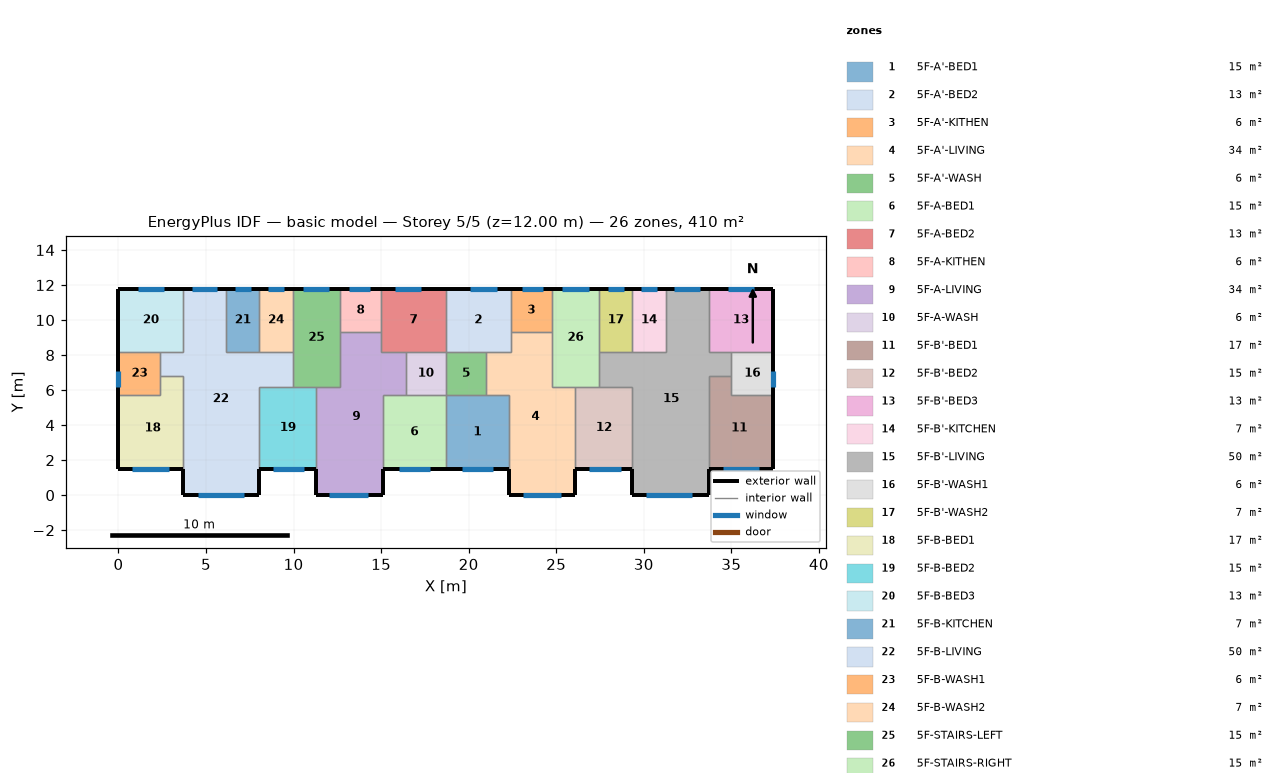
=== STOREY PLAN SPEC (per zone: floor XY polygon, exterior-wall plan segments, windows/doors) ===
zone 1: 5F-A'-BED1  (15.1 m²)
  floor: (18.70, 5.70) (22.30, 5.70) (22.30, 1.50) (18.70, 1.50)
  exterior wall: (18.70, 1.50) – (22.30, 1.50)  [3.6 m]
    window: (19.60, 1.50) – (21.40, 1.50)  [2.7 m²]
  interior walls: 4
zone 2: 5F-A'-BED2  (13.3 m²)
  floor: (18.70, 11.80) (22.40, 11.80) (22.40, 8.20) (18.70, 8.20)
  exterior wall: (22.40, 11.80) – (18.70, 11.80)  [3.7 m]
    window: (21.60, 11.80) – (20.10, 11.80)  [2.2 m²]
  interior walls: 5
zone 3: 5F-A'-KITHEN  (5.9 m²)
  floor: (24.75, 11.80) (24.75, 9.31) (22.40, 9.31) (22.40, 11.80)
  exterior wall: (24.75, 11.80) – (22.40, 11.80)  [2.3 m]
    window: (24.25, 11.80) – (23.05, 11.80)  [1.8 m²]
  interior walls: 3
zone 4: 5F-A'-LIVING  (34.3 m²)
  floor: (22.40, 9.31) (24.75, 9.31) (24.75, 6.20) (26.10, 6.20) (26.10, 0.00) (22.30, 0.00) (22.30, 5.70) (21.00, 5.70) (21.00, 8.20) (22.40, 8.20)
  exterior wall: (22.30, 1.50) – (22.30, 0.00)  [1.5 m]
  exterior wall: (26.10, 0.00) – (26.10, 1.50)  [1.5 m]
  exterior wall: (22.30, 0.00) – (26.10, 0.00)  [3.8 m]
    window: (23.10, 0.00) – (25.30, 0.00)  [3.3 m²]
  interior walls: 9
zone 5: 5F-A'-WASH  (5.7 m²)
  floor: (21.00, 8.20) (21.00, 5.70) (18.70, 5.70) (18.70, 8.20)
  interior walls: 4
zone 6: 5F-A-BED1  (15.1 m²)
  floor: (15.10, 5.70) (18.70, 5.70) (18.70, 1.50) (15.10, 1.50)
  exterior wall: (15.10, 1.50) – (18.70, 1.50)  [3.6 m]
    window: (16.00, 1.50) – (17.80, 1.50)  [2.7 m²]
  interior walls: 4
zone 7: 5F-A-BED2  (13.3 m²)
  floor: (18.70, 11.80) (18.70, 8.20) (15.00, 8.20) (15.00, 11.80)
  exterior wall: (18.70, 11.80) – (15.00, 11.80)  [3.7 m]
    window: (17.30, 11.80) – (15.80, 11.80)  [2.2 m²]
  interior walls: 5
zone 8: 5F-A-KITHEN  (5.9 m²)
  floor: (15.00, 11.80) (15.00, 9.31) (12.65, 9.31) (12.65, 11.80)
  exterior wall: (15.00, 11.80) – (12.65, 11.80)  [2.3 m]
    window: (14.35, 11.80) – (13.15, 11.80)  [1.8 m²]
  interior walls: 3
zone 9: 5F-A-LIVING  (34.3 m²)
  floor: (12.65, 9.31) (15.00, 9.31) (15.00, 8.20) (16.40, 8.20) (16.40, 5.70) (15.10, 5.70) (15.10, 0.00) (11.30, 0.00) (11.30, 6.20) (12.65, 6.20)
  exterior wall: (11.30, 1.50) – (11.30, 0.00)  [1.5 m]
  exterior wall: (15.10, 0.00) – (15.10, 1.50)  [1.5 m]
  exterior wall: (11.30, 0.00) – (15.10, 0.00)  [3.8 m]
    window: (12.05, 0.00) – (14.25, 0.00)  [3.3 m²]
  interior walls: 9
zone 10: 5F-A-WASH  (5.7 m²)
  floor: (18.70, 8.20) (18.70, 5.70) (16.40, 5.70) (16.40, 8.20)
  interior walls: 4
zone 11: 5F-B'-BED1  (17.0 m²)
  floor: (35.00, 6.80) (35.00, 5.70) (37.40, 5.70) (37.40, 1.50) (33.70, 1.50) (33.70, 6.80)
  exterior wall: (33.70, 1.50) – (37.40, 1.50)  [3.7 m]
    window: (34.50, 1.50) – (36.60, 1.50)  [3.1 m²]
  exterior wall: (37.40, 1.50) – (37.40, 5.70)  [4.2 m]
  interior walls: 4
zone 12: 5F-B'-BED2  (15.3 m²)
  floor: (26.10, 6.20) (29.35, 6.20) (29.35, 1.50) (26.10, 1.50)
  exterior wall: (26.10, 1.50) – (29.35, 1.50)  [3.3 m]
    window: (26.90, 1.50) – (28.70, 1.50)  [2.7 m²]
  interior walls: 4
zone 13: 5F-B'-BED3  (13.3 m²)
  floor: (37.40, 11.80) (37.40, 8.20) (33.70, 8.20) (33.70, 11.80)
  exterior wall: (37.40, 8.20) – (37.40, 11.80)  [3.6 m]
  exterior wall: (37.40, 11.80) – (33.70, 11.80)  [3.7 m]
    window: (36.30, 11.80) – (34.80, 11.80)  [2.2 m²]
  interior walls: 3
zone 14: 5F-B'-KITCHEN  (6.8 m²)
  floor: (29.35, 11.80) (31.25, 11.80) (31.25, 8.20) (29.35, 8.20)
  exterior wall: (31.25, 11.80) – (29.35, 11.80)  [1.9 m]
    window: (30.75, 11.80) – (29.85, 11.80)  [1.3 m²]
  interior walls: 3
zone 15: 5F-B'-LIVING  (50.1 m²)
  floor: (31.25, 11.80) (33.70, 11.80) (33.70, 8.20) (35.00, 8.20) (35.00, 6.80) (33.70, 6.80) (33.70, 0.00) (29.35, 0.00) (29.35, 6.20) (27.45, 6.20) (27.45, 8.20) (31.25, 8.20)
  exterior wall: (29.35, 1.50) – (29.35, 0.00)  [1.5 m]
  exterior wall: (33.70, 11.80) – (31.25, 11.80)  [2.5 m]
    window: (33.20, 11.80) – (31.70, 11.80)  [2.1 m²]
  exterior wall: (33.70, 0.00) – (33.70, 1.50)  [1.5 m]
  exterior wall: (29.35, 0.00) – (33.70, 0.00)  [4.4 m]
    window: (30.15, 0.00) – (32.75, 0.00)  [3.9 m²]
  interior walls: 11
zone 16: 5F-B'-WASH1  (6.0 m²)
  floor: (37.40, 8.20) (37.40, 5.70) (35.00, 5.70) (35.00, 8.20)
  exterior wall: (37.40, 5.70) – (37.40, 8.20)  [2.5 m]
    window: (37.40, 6.20) – (37.40, 7.10)  [1.4 m²]
  interior walls: 4
zone 17: 5F-B'-WASH2  (6.8 m²)
  floor: (27.45, 11.80) (29.35, 11.80) (29.35, 8.20) (27.45, 8.20)
  exterior wall: (29.35, 11.80) – (27.45, 11.80)  [1.9 m]
    window: (28.85, 11.80) – (27.95, 11.80)  [1.4 m²]
  interior walls: 3
zone 18: 5F-B-BED1  (17.0 m²)
  floor: (2.40, 6.80) (3.70, 6.80) (3.70, 1.50) (0.00, 1.50) (0.00, 5.70) (2.40, 5.70)
  exterior wall: (0.00, 1.50) – (3.70, 1.50)  [3.7 m]
    window: (0.80, 1.50) – (2.90, 1.50)  [3.2 m²]
  exterior wall: (0.00, 5.70) – (0.00, 1.50)  [4.2 m]
  interior walls: 4
zone 19: 5F-B-BED2  (15.3 m²)
  floor: (8.05, 6.20) (11.30, 6.20) (11.30, 1.50) (8.05, 1.50)
  exterior wall: (8.05, 1.50) – (11.30, 1.50)  [3.3 m]
    window: (8.80, 1.50) – (10.60, 1.50)  [2.7 m²]
  interior walls: 4
zone 20: 5F-B-BED3  (13.3 m²)
  floor: (0.00, 11.80) (3.70, 11.80) (3.70, 8.20) (0.00, 8.20)
  exterior wall: (3.70, 11.80) – (0.00, 11.80)  [3.7 m]
    window: (2.60, 11.80) – (1.10, 11.80)  [2.2 m²]
  exterior wall: (0.00, 11.80) – (0.00, 8.20)  [3.6 m]
  interior walls: 3
zone 21: 5F-B-KITCHEN  (6.8 m²)
  floor: (8.05, 11.80) (8.05, 8.20) (6.15, 8.20) (6.15, 11.80)
  exterior wall: (8.05, 11.80) – (6.15, 11.80)  [1.9 m]
    window: (7.55, 11.80) – (6.65, 11.80)  [1.4 m²]
  interior walls: 3
zone 22: 5F-B-LIVING  (50.1 m²)
  floor: (3.70, 11.80) (6.15, 11.80) (6.15, 8.20) (9.95, 8.20) (9.95, 6.20) (8.05, 6.20) (8.05, 0.00) (3.70, 0.00) (3.70, 6.80) (2.40, 6.80) (2.40, 8.20) (3.70, 8.20)
  exterior wall: (6.15, 11.80) – (3.70, 11.80)  [2.5 m]
    window: (5.60, 11.80) – (4.20, 11.80)  [2.1 m²]
  exterior wall: (8.05, 0.00) – (8.05, 1.50)  [1.5 m]
  exterior wall: (3.70, 0.00) – (8.05, 0.00)  [4.3 m]
    window: (4.55, 0.00) – (7.15, 0.00)  [3.9 m²]
  exterior wall: (3.70, 1.50) – (3.70, 0.00)  [1.5 m]
  interior walls: 11
zone 23: 5F-B-WASH1  (6.0 m²)
  floor: (2.40, 8.20) (2.40, 5.70) (0.00, 5.70) (0.00, 8.20)
  exterior wall: (0.00, 8.20) – (0.00, 5.70)  [2.5 m]
    window: (0.00, 7.10) – (0.00, 6.20)  [1.3 m²]
  interior walls: 4
zone 24: 5F-B-WASH2  (6.8 m²)
  floor: (9.95, 11.80) (9.95, 8.20) (8.05, 8.20) (8.05, 11.80)
  exterior wall: (9.95, 11.80) – (8.05, 11.80)  [1.9 m]
    window: (9.45, 11.80) – (8.55, 11.80)  [1.4 m²]
  interior walls: 3
zone 25: 5F-STAIRS-LEFT  (15.1 m²)
  floor: (9.95, 11.80) (12.65, 11.80) (12.65, 6.20) (9.95, 6.20)
  exterior wall: (12.65, 11.80) – (9.95, 11.80)  [2.7 m]
    window: (12.05, 11.80) – (10.55, 11.80)  [2.2 m²]
  interior walls: 6
zone 26: 5F-STAIRS-RIGHT  (15.1 m²)
  floor: (27.45, 11.80) (27.45, 6.20) (24.75, 6.20) (24.75, 11.80)
  exterior wall: (27.45, 11.80) – (24.75, 11.80)  [2.7 m]
    window: (26.85, 11.80) – (25.35, 11.80)  [2.2 m²]
  interior walls: 6

=== DERIVED (storey summary) ===
Building: basic model
Storey: 5 of 5  (floor level z = 12.00 m)
Storey gross floor area: 409.7 m²
Zones on this storey: 26
  - 5F-A'-BED1: floor 15.1 m²; exterior wall 3.6 m (10.8 m²); 1 window(s) 2.7 m²; WWR 25.0%
  - 5F-A'-BED2: floor 13.3 m²; exterior wall 3.7 m (11.1 m²); 1 window(s) 2.2 m²; WWR 20.3%
  - 5F-A'-KITHEN: floor 5.9 m²; exterior wall 2.3 m (7.0 m²); 1 window(s) 1.8 m²; WWR 25.5%
  - 5F-A'-LIVING: floor 34.3 m²; exterior wall 6.8 m (20.4 m²); 1 window(s) 3.3 m²; WWR 16.2%
  - 5F-A'-WASH: floor 5.7 m²
  - 5F-A-BED1: floor 15.1 m²; exterior wall 3.6 m (10.8 m²); 1 window(s) 2.7 m²; WWR 25.0%
  - 5F-A-BED2: floor 13.3 m²; exterior wall 3.7 m (11.1 m²); 1 window(s) 2.2 m²; WWR 20.3%
  - 5F-A-KITHEN: floor 5.9 m²; exterior wall 2.3 m (7.0 m²); 1 window(s) 1.8 m²; WWR 25.5%
  - 5F-A-LIVING: floor 34.3 m²; exterior wall 6.8 m (20.4 m²); 1 window(s) 3.3 m²; WWR 16.2%
  - 5F-A-WASH: floor 5.7 m²
  - 5F-B'-BED1: floor 17.0 m²; exterior wall 7.9 m (23.7 m²); 1 window(s) 3.1 m²; WWR 13.3%
  - 5F-B'-BED2: floor 15.3 m²; exterior wall 3.3 m (9.8 m²); 1 window(s) 2.7 m²; WWR 27.7%
  - 5F-B'-BED3: floor 13.3 m²; exterior wall 7.3 m (21.9 m²); 1 window(s) 2.2 m²; WWR 10.3%
  - 5F-B'-KITCHEN: floor 6.8 m²; exterior wall 1.9 m (5.7 m²); 1 window(s) 1.3 m²; WWR 23.7%
  - 5F-B'-LIVING: floor 50.1 m²; exterior wall 9.8 m (29.4 m²); 2 window(s) 6.0 m²; WWR 20.4%
  - 5F-B'-WASH1: floor 6.0 m²; exterior wall 2.5 m (7.5 m²); 1 window(s) 1.4 m²; WWR 18.0%
  - 5F-B'-WASH2: floor 6.8 m²; exterior wall 1.9 m (5.7 m²); 1 window(s) 1.4 m²; WWR 23.7%
  - 5F-B-BED1: floor 17.0 m²; exterior wall 7.9 m (23.7 m²); 1 window(s) 3.2 m²; WWR 13.3%
  - 5F-B-BED2: floor 15.3 m²; exterior wall 3.3 m (9.8 m²); 1 window(s) 2.7 m²; WWR 27.7%
  - 5F-B-BED3: floor 13.3 m²; exterior wall 7.3 m (21.9 m²); 1 window(s) 2.2 m²; WWR 10.3%
  - 5F-B-KITCHEN: floor 6.8 m²; exterior wall 1.9 m (5.7 m²); 1 window(s) 1.4 m²; WWR 23.7%
  - 5F-B-LIVING: floor 50.1 m²; exterior wall 9.8 m (29.4 m²); 2 window(s) 6.0 m²; WWR 20.4%
  - 5F-B-WASH1: floor 6.0 m²; exterior wall 2.5 m (7.5 m²); 1 window(s) 1.3 m²; WWR 18.0%
  - 5F-B-WASH2: floor 6.8 m²; exterior wall 1.9 m (5.7 m²); 1 window(s) 1.4 m²; WWR 23.7%
  - 5F-STAIRS-LEFT: floor 15.1 m²; exterior wall 2.7 m (8.1 m²); 1 window(s) 2.2 m²; WWR 27.8%
  - 5F-STAIRS-RIGHT: floor 15.1 m²; exterior wall 2.7 m (8.1 m²); 1 window(s) 2.2 m²; WWR 27.8%
Zone adjacency (shared interzone walls):
  - 5F-A'-BED1 ↔ 5F-A'-LIVING
  - 5F-A'-BED1 ↔ 5F-A'-WASH
  - 5F-A'-BED1 ↔ 5F-A-BED1
  - 5F-A'-BED2 ↔ 5F-A'-KITHEN
  - 5F-A'-BED2 ↔ 5F-A'-LIVING
  - 5F-A'-BED2 ↔ 5F-A'-WASH
  - 5F-A'-BED2 ↔ 5F-A-BED2
  - 5F-A'-KITHEN ↔ 5F-A'-LIVING
  - 5F-A'-KITHEN ↔ 5F-STAIRS-RIGHT
  - 5F-A'-LIVING ↔ 5F-A'-WASH
  - 5F-A'-LIVING ↔ 5F-B'-BED2
  - 5F-A'-LIVING ↔ 5F-STAIRS-RIGHT
  - 5F-A'-WASH ↔ 5F-A-WASH
  - 5F-A-BED1 ↔ 5F-A-LIVING
  - 5F-A-BED1 ↔ 5F-A-WASH
  - 5F-A-BED2 ↔ 5F-A-KITHEN
  - 5F-A-BED2 ↔ 5F-A-LIVING
  - 5F-A-BED2 ↔ 5F-A-WASH
  - 5F-A-KITHEN ↔ 5F-A-LIVING
  - 5F-A-KITHEN ↔ 5F-STAIRS-LEFT
  - 5F-A-LIVING ↔ 5F-A-WASH
  - 5F-A-LIVING ↔ 5F-B-BED2
  - 5F-A-LIVING ↔ 5F-STAIRS-LEFT
  - 5F-B'-BED1 ↔ 5F-B'-LIVING
  - 5F-B'-BED1 ↔ 5F-B'-WASH1
  - 5F-B'-BED2 ↔ 5F-B'-LIVING
  - 5F-B'-BED2 ↔ 5F-STAIRS-RIGHT
  - 5F-B'-BED3 ↔ 5F-B'-LIVING
  - 5F-B'-BED3 ↔ 5F-B'-WASH1
  - 5F-B'-KITCHEN ↔ 5F-B'-LIVING
  - 5F-B'-KITCHEN ↔ 5F-B'-WASH2
  - 5F-B'-LIVING ↔ 5F-B'-WASH1
  - 5F-B'-LIVING ↔ 5F-B'-WASH2
  - 5F-B'-LIVING ↔ 5F-STAIRS-RIGHT
  - 5F-B'-WASH2 ↔ 5F-STAIRS-RIGHT
  - 5F-B-BED1 ↔ 5F-B-LIVING
  - 5F-B-BED1 ↔ 5F-B-WASH1
  - 5F-B-BED2 ↔ 5F-B-LIVING
  - 5F-B-BED2 ↔ 5F-STAIRS-LEFT
  - 5F-B-BED3 ↔ 5F-B-LIVING
  - 5F-B-BED3 ↔ 5F-B-WASH1
  - 5F-B-KITCHEN ↔ 5F-B-LIVING
  - 5F-B-KITCHEN ↔ 5F-B-WASH2
  - 5F-B-LIVING ↔ 5F-B-WASH1
  - 5F-B-LIVING ↔ 5F-B-WASH2
  - 5F-B-LIVING ↔ 5F-STAIRS-LEFT
  - 5F-B-WASH2 ↔ 5F-STAIRS-LEFT